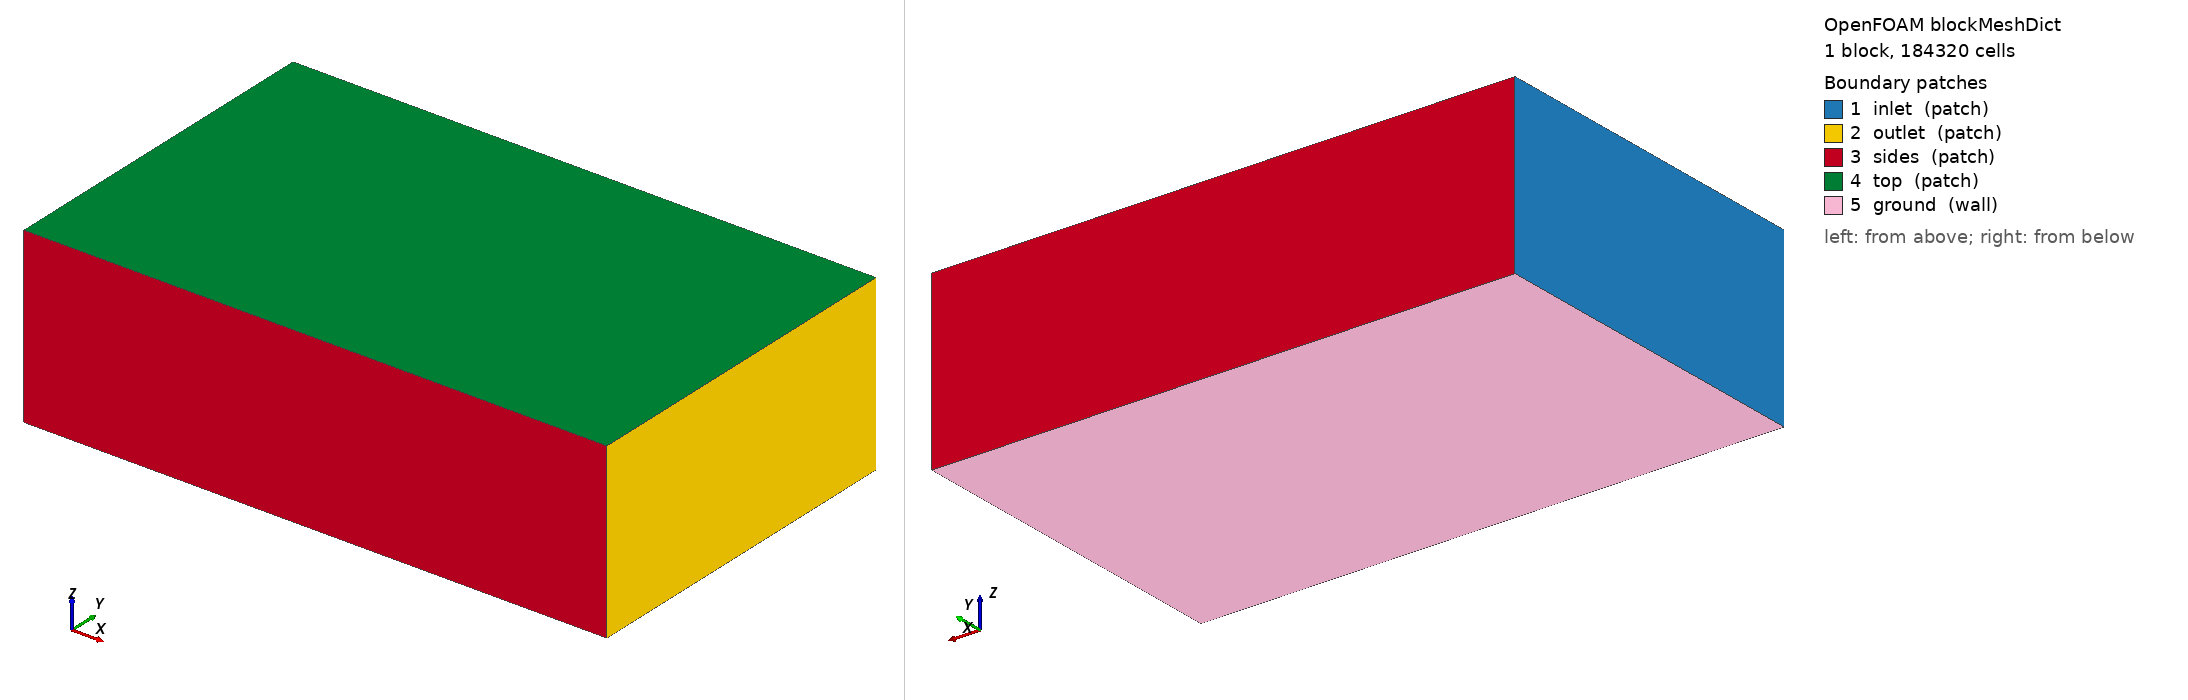

OpenFOAM case: the mesh blockMesh builds from blockMeshDict, 1 block(s), 184320 cells. Boundary patches (legend numbers): 1 inlet (patch), 2 outlet (patch), 3 sides (patch), 4 top (patch), 5 ground (wall). Left view from above one corner, right view from below the opposite corner. Boundary conditions: 1 field file(s) under 0/; 0 of 5 drawn patches have an entry in a shipped field file.

=== system/blockMeshDict ===
/*--------------------------------*- C++ -*----------------------------------*\
| =========                 |                                                 |
| \\      /  F ield         | OpenFOAM: The Open Source CFD Toolbox           |
|  \\    /   O peration     | Version:  2412                                  |
|   \\  /    A nd           | Website:  www.openfoam.com                      |
|    \\/     M anipulation  |                                                 |
\*---------------------------------------------------------------------------*/
FoamFile
{
    version     2.0;
    format      ascii;
    class       dictionary;
    object      blockMeshDict;
}
// * * * * * * * * * * * * * * * * * * * * * * * * * * * * * * * * * * * * * //

scale 1;

vertices
(
    (-6.0 -6.0 -1.96)
    (14.0 -6.0 -1.96)
    (14.0 6.0 -1.96)
    (-6.0 6.0 -1.96)
    (-6.0 -6.0 4.0)
    (14.0 -6.0 4.0)
    (14.0 6.0 4.0)
    (-6.0 6.0 4.0)
);

blocks
(
    hex (0 1 2 3 4 5 6 7) (80 48 48) simpleGrading (1 1 1)
);

edges ();

boundary
(
    inlet  { type patch; faces ((0 4 7 3)); }
    outlet { type patch; faces ((1 2 6 5)); }
    sides  { type patch; faces ((0 1 5 4) (3 7 6 2)); }
    top    { type patch; faces ((4 5 6 7)); }
    ground { type wall;  faces ((0 3 2 1)); }
);

mergePatchPairs ();
